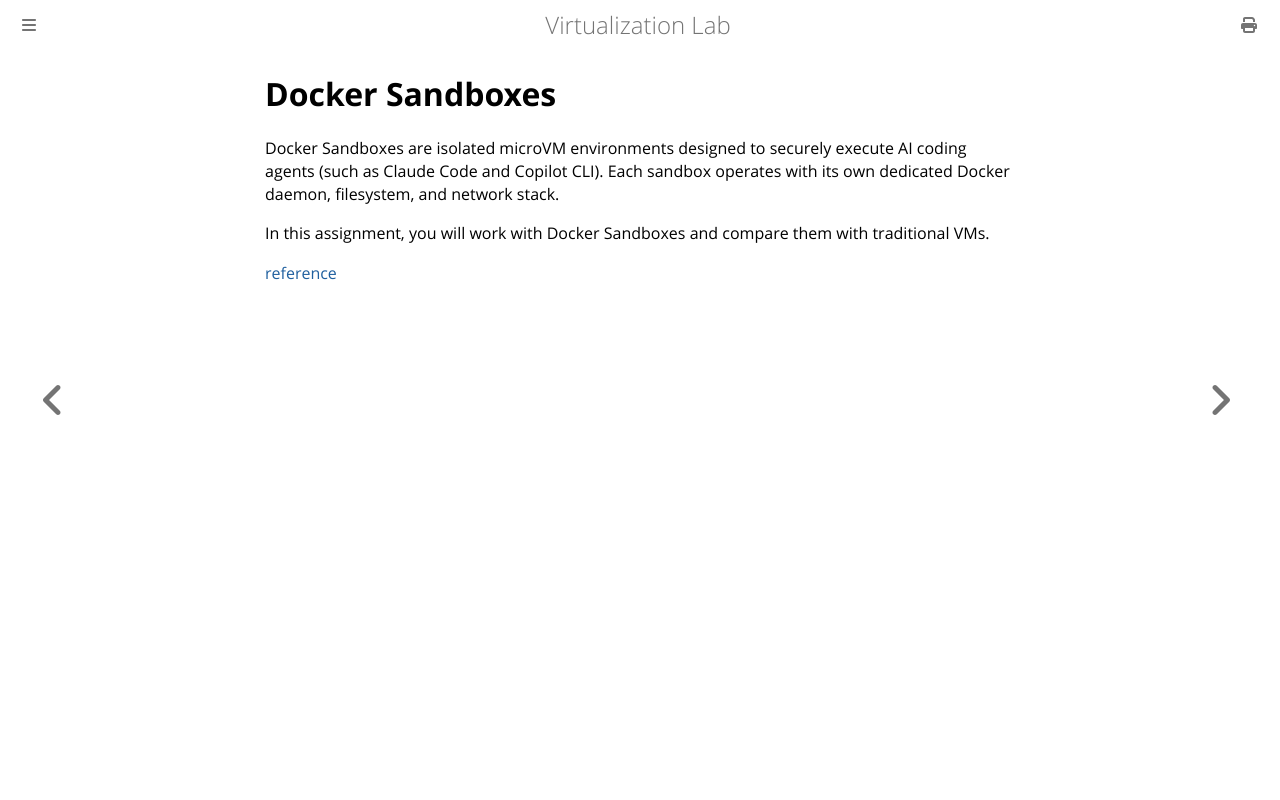

repository: NTHU-SCOPELAB/cr-virtualization · page: docker-sandboxes/docker-sandboxes.html · generator: mdbook

# Docker Sandboxes
Docker Sandboxes are isolated microVM environments designed to securely execute AI coding agents (such as Claude Code and Copilot CLI). Each sandbox operates with its own dedicated Docker daemon, filesystem, and network stack.

In this assignment, you will work with Docker Sandboxes and compare them with traditional VMs.

[reference](https://docs.docker.com/ai/sandboxes/#get-started)
